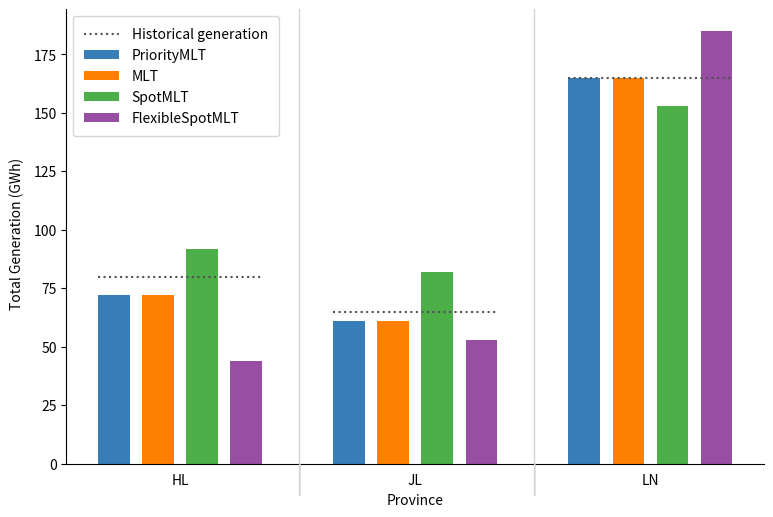

Generate this figure with matplotlib:
import matplotlib.pyplot as plt
import numpy as np

# Chart configuration
bar_width = 0.15
space_between = 0.06
province_spacing = 0.12

provinces = ['HL', 'JL', 'LN']
priority_mlt = np.array([72, 61, 165])
mlt = np.array([72, 61, 165])
spot_mlt = np.array([92, 82, 153])
flexible_spot_mlt = np.array([44, 53, 185])
real_gen_total = np.array([80, 65, 165])  #historical

ind = np.arange(len(provinces))
ind_group = ind - 1.5 * (bar_width + space_between) + province_spacing * ind

fig, ax = plt.subplots(figsize=(9, 5.9))

# Plotting bars with Nature-like colors
ax.bar(ind_group, priority_mlt, width=bar_width, label='PriorityMLT', color='#377eb8')  # Blue
ax.bar(ind_group + 1*(bar_width + space_between), mlt, width=bar_width, label='MLT', color='#ff7f00')  # Orange
ax.bar(ind_group + 2*(bar_width + space_between), spot_mlt, width=bar_width, label='SpotMLT', color='#4daf4a')  # Green
ax.bar(ind_group + 3*(bar_width + space_between), flexible_spot_mlt, width=bar_width, label='FlexibleSpotMLT', color='#984ea3')  # Purple

# Adding dashed lines for historical generation
shift = bar_width / 2
for i in range(len(provinces)):
    left_edge = ind_group[i] - shift
    right_edge = ind_group[i] + 3 * (bar_width + space_between) + shift
    ax.hlines(y=real_gen_total[i], xmin=left_edge, xmax=right_edge, colors='#525252', linestyles=':', linewidth=1.5)  # DarkGray

# Removing top and right spines
ax.spines['top'].set_visible(False)
ax.spines['right'].set_visible(False)

# Removing existing x-axis ticks
ax.set_xticks([])

# Drawing vertical lines and adding x-axis ticks
new_xticks = []
new_xticklabels = []
for i in range(len(provinces) - 1):
    right_edge = ind_group[i] + 3 * (bar_width + space_between) + bar_width
    gap = ind_group[i + 1] - right_edge
    x_position = right_edge + 0.3 * gap  # move divider right toward next group
    new_xticks.append(x_position)
    ax.axvline(x=x_position, color='lightgray', linestyle='-', linewidth=1)
    ax.annotate('|', xy=(x_position, 0), xycoords=('data', 'axes fraction'), xytext=(0, 0),
                textcoords='offset points', ha='center', va='top', color='lightgray', fontsize=20)

# Adding title and labels
ax.set_xlabel('Province')
ax.set_ylabel('Total Generation (GWh)')
ax.yaxis.set_label_coords(-0.06, 0.508)

# Setting new x-axis ticks for the provinces
new_xticks = ind + province_spacing * ind
ax.set_xticks(new_xticks)
ax.set_xticklabels(provinces)

# Customizing the color of the internal ticks and labels
for tick in ax.get_xticklines():
    tick.set_color('white')
ax.tick_params(axis='x', which='both', color='white')
for label in ax.get_xticklabels():
    label.set_color('black')

# Adjusting legend position
historic_handle = plt.Line2D([0], [0], color='#525252', linestyle=':', linewidth=1.5, label='Historical generation')
handles, labels = ax.get_legend_handles_labels()
handles = [historic_handle] + handles
labels = ['Historical generation'] + labels
ax.legend(
    handles,
    labels,
    loc='upper left',
    bbox_to_anchor=(0.00, 1),
    ncol=1,
    handlelength=2.5,
    handletextpad=0.9,
    borderpad=0.8,
)

# Saving the chart
plt.savefig('figure_SI3.pdf')
